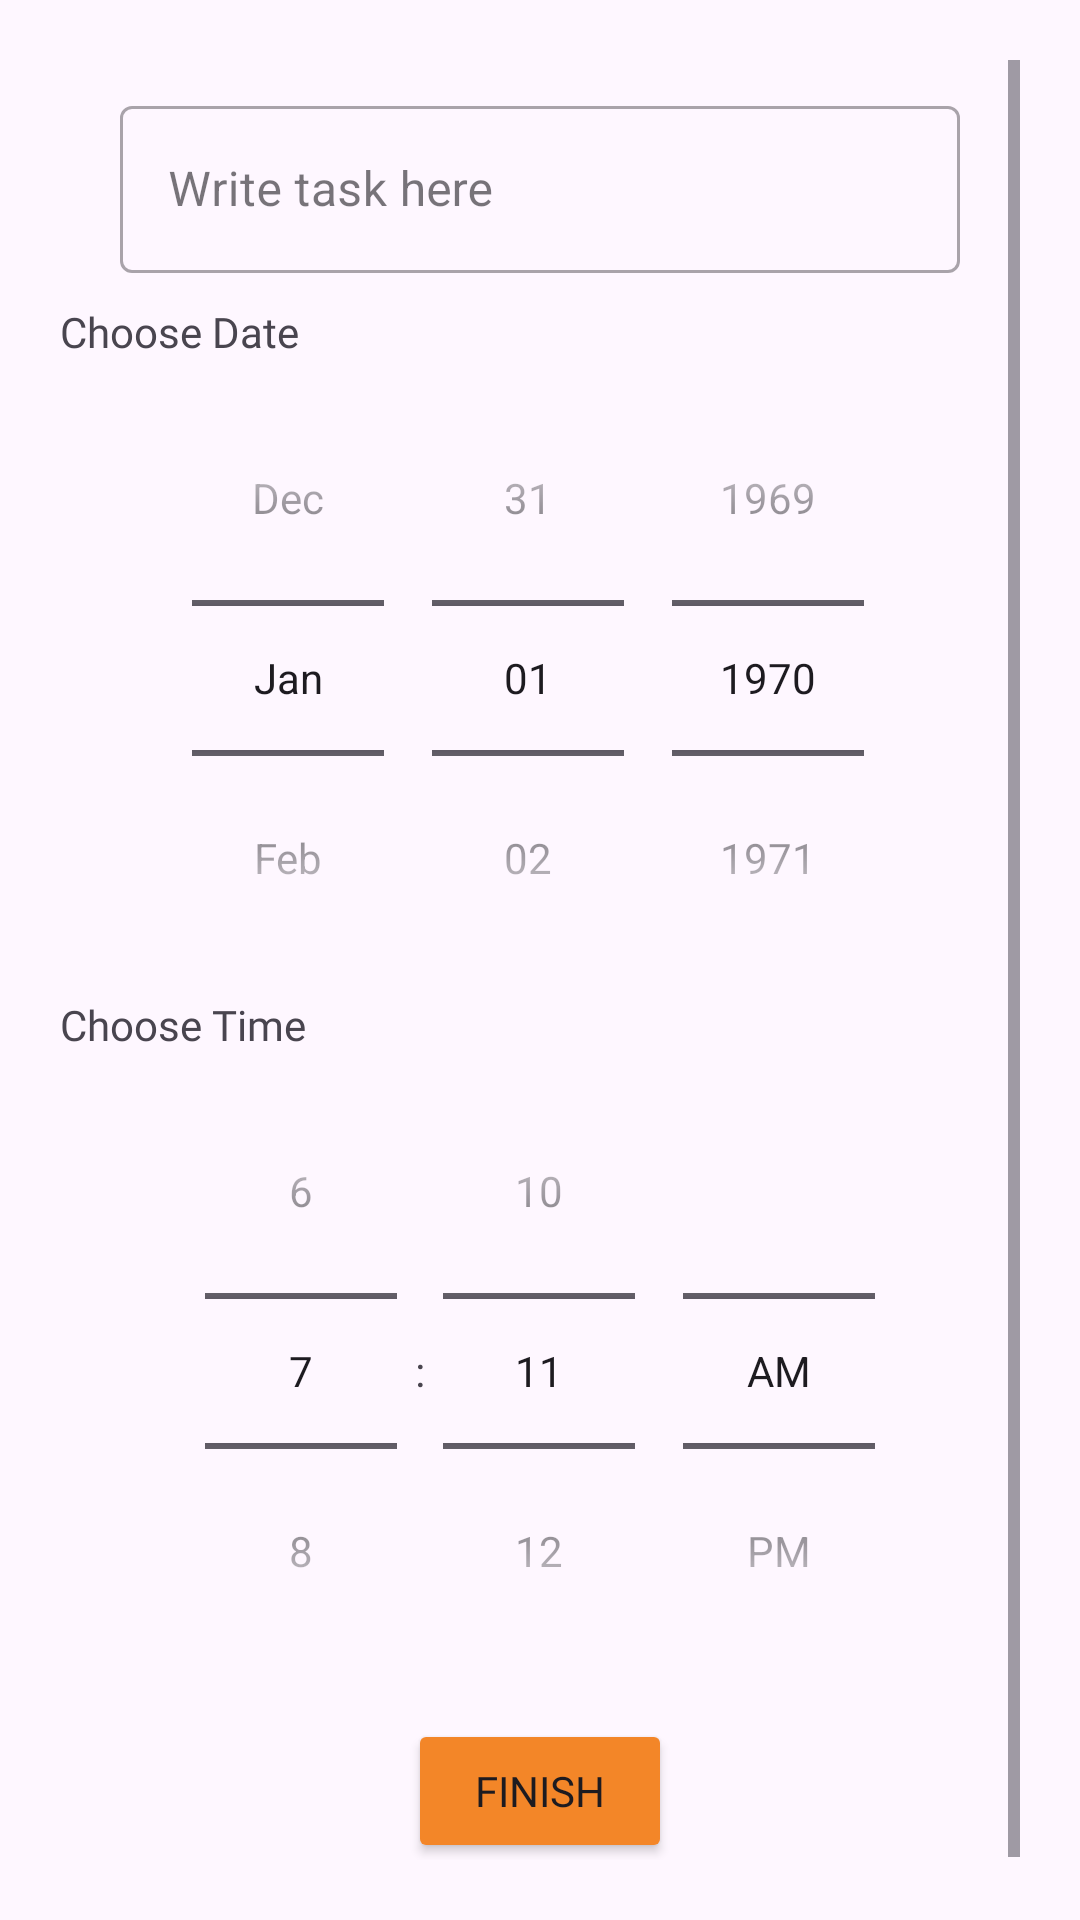

Layout XML and referenced resources for this Android screen:
<!-- AndroidManifest.xml: application theme Base.Theme.NewLogin -->
<!-- res/layout/add_planned_task.xml -->
<?xml version="1.0" encoding="utf-8"?>

<FrameLayout xmlns:android="http://schemas.android.com/apk/res/android"
    xmlns:app="http://schemas.android.com/apk/res-auto"
    xmlns:tools="http://schemas.android.com/tools"
    android:layout_width="match_parent"
    android:layout_height="wrap_content"
    android:orientation="vertical"
    tools:context=".inApp.TasksFragment"
    android:padding="20dp">

    <ScrollView
    android:layout_width="match_parent"
    android:layout_height="wrap_content"
    android:scrollbars="vertical">

    <LinearLayout
        android:layout_width="match_parent"
        android:layout_height="wrap_content"
        android:orientation="vertical">

        <com.google.android.material.textfield.TextInputLayout

            android:id="@+id/textInputLayout"
            style="@style/Widget.MaterialComponents.TextInputLayout.OutlinedBox"
            android:layout_width="300dp"
            android:layout_height="wrap_content"
            android:hint="Write task here"
            android:layout_gravity="center_horizontal"
            android:padding="10dp"
            android:elevation="7dp">

            <com.google.android.material.textfield.TextInputEditText
                android:layout_width="match_parent"
                android:layout_height="wrap_content"
                android:id="@+id/TaskContext" />
        </com.google.android.material.textfield.TextInputLayout>


        <TextView
            android:layout_width="match_parent"
            android:layout_height="wrap_content"
            android:fontFamily="@font/bungee"
            android:text="Choose Date"
            android:textAlignment="textStart" />

        <DatePicker
            android:id="@+id/datePickerForPlannedTask"
            android:layout_width="match_parent"
            android:layout_height="wrap_content"
            android:datePickerMode="spinner"
            android:calendarViewShown="false"/>

        <TextView
            android:layout_width="match_parent"
            android:layout_height="wrap_content"
            android:text="Choose Time"
            android:fontFamily="@font/bungee"
            android:textAlignment="textStart"/>
        <TimePicker
            android:id="@+id/timePickerForPlannedTask"
            android:layout_width="match_parent"
            android:layout_height="wrap_content"
            android:timePickerMode="spinner"/>

        <Button
            android:id="@+id/createTask"
            android:layout_width="wrap_content"
            android:layout_height="wrap_content"
            android:layout_gravity="center_horizontal"
            android:backgroundTint="@color/Default_color_for_app"
            android:fontFamily="@font/bungee"
            android:text="finish"
            android:layout_marginTop="10dp"/>
    </LinearLayout>

</ScrollView>

</FrameLayout>
<!-- resources referenced by this layout -->
<resources>
  <color name="Default_color_for_app">#F38628</color>
  <style name="Base.Theme.NewLogin" parent="Theme.Material3.DayNight.NoActionBar">
          <item name="colorPrimary">@color/lavender</item>
          <item name="colorPrimaryVariant">@color/lavender</item>
          <item name="colorOnPrimary">@color/white</item>
      </style>
  <color name="lavender">#8692f7</color>
  <color name="white">#FFFFFFFF</color>
</resources>
